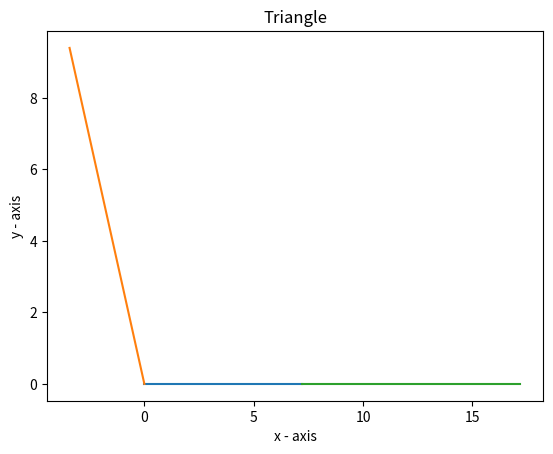

The script that saved this image:
# -*- coding: utf-8 -*-
"""Assignment1.ipynb

Automatically generated by Colaboratory.

Original file is located at
    https://colab.research.google.com/<link-removed>
"""

import matplotlib.pyplot as plt
import math
 
EF, E, F= 7.2, (110/180)*math.pi, (180/180)*math.pi
 
lineLength = 10
 
(x1, x2) = (0, lineLength * math.cos(E))
(y1, y2) = (0, lineLength * math.sin(E))
 
(x3, x4) = (7.2, 7.2-lineLength * math.cos(F))
(y3, y4) = (0, lineLength * math.sin(F))
 
 
def drawTriangle(EF, E, F):
    # drawing EF line of  7.2cm
    plt.plot((0, 7.2), (0, 0))
 
    plt.plot((x1, x2), (y1, y2))
    plt.plot((x3, x4), (y3, y4))
 
    plt.xlabel('x - axis')
    plt.ylabel('y - axis')
    plt.title('Triangle')
    plt.show()
 
 
drawTriangle(EF, E, F)
 
 
def isIntersecting(x1, x2, y1, y2, x3, x4, y3, y4):
    den = (x1-x2)*(y3-y4) - (y1-y2)*(x3-x4)
    if(den == 0):
        return False
    t = ((x1 - x3) * (y3 - y4) - (y1 - y3) * (x3 - x4)) / den
    u = -((x1 - x2) * (y1 - y3) - (y1 - y2) * (x1 - x3)) / den
    if (not (t > 0 and t < 1 and u > 0)):
        return False
    return True
 
 
output = isIntersecting(x1, x2, y1, y2, x3, x4, y3, y4)
 
if(output):
    print("Both lines are intersecting")
else:
    print("Both lines are not intersecting")